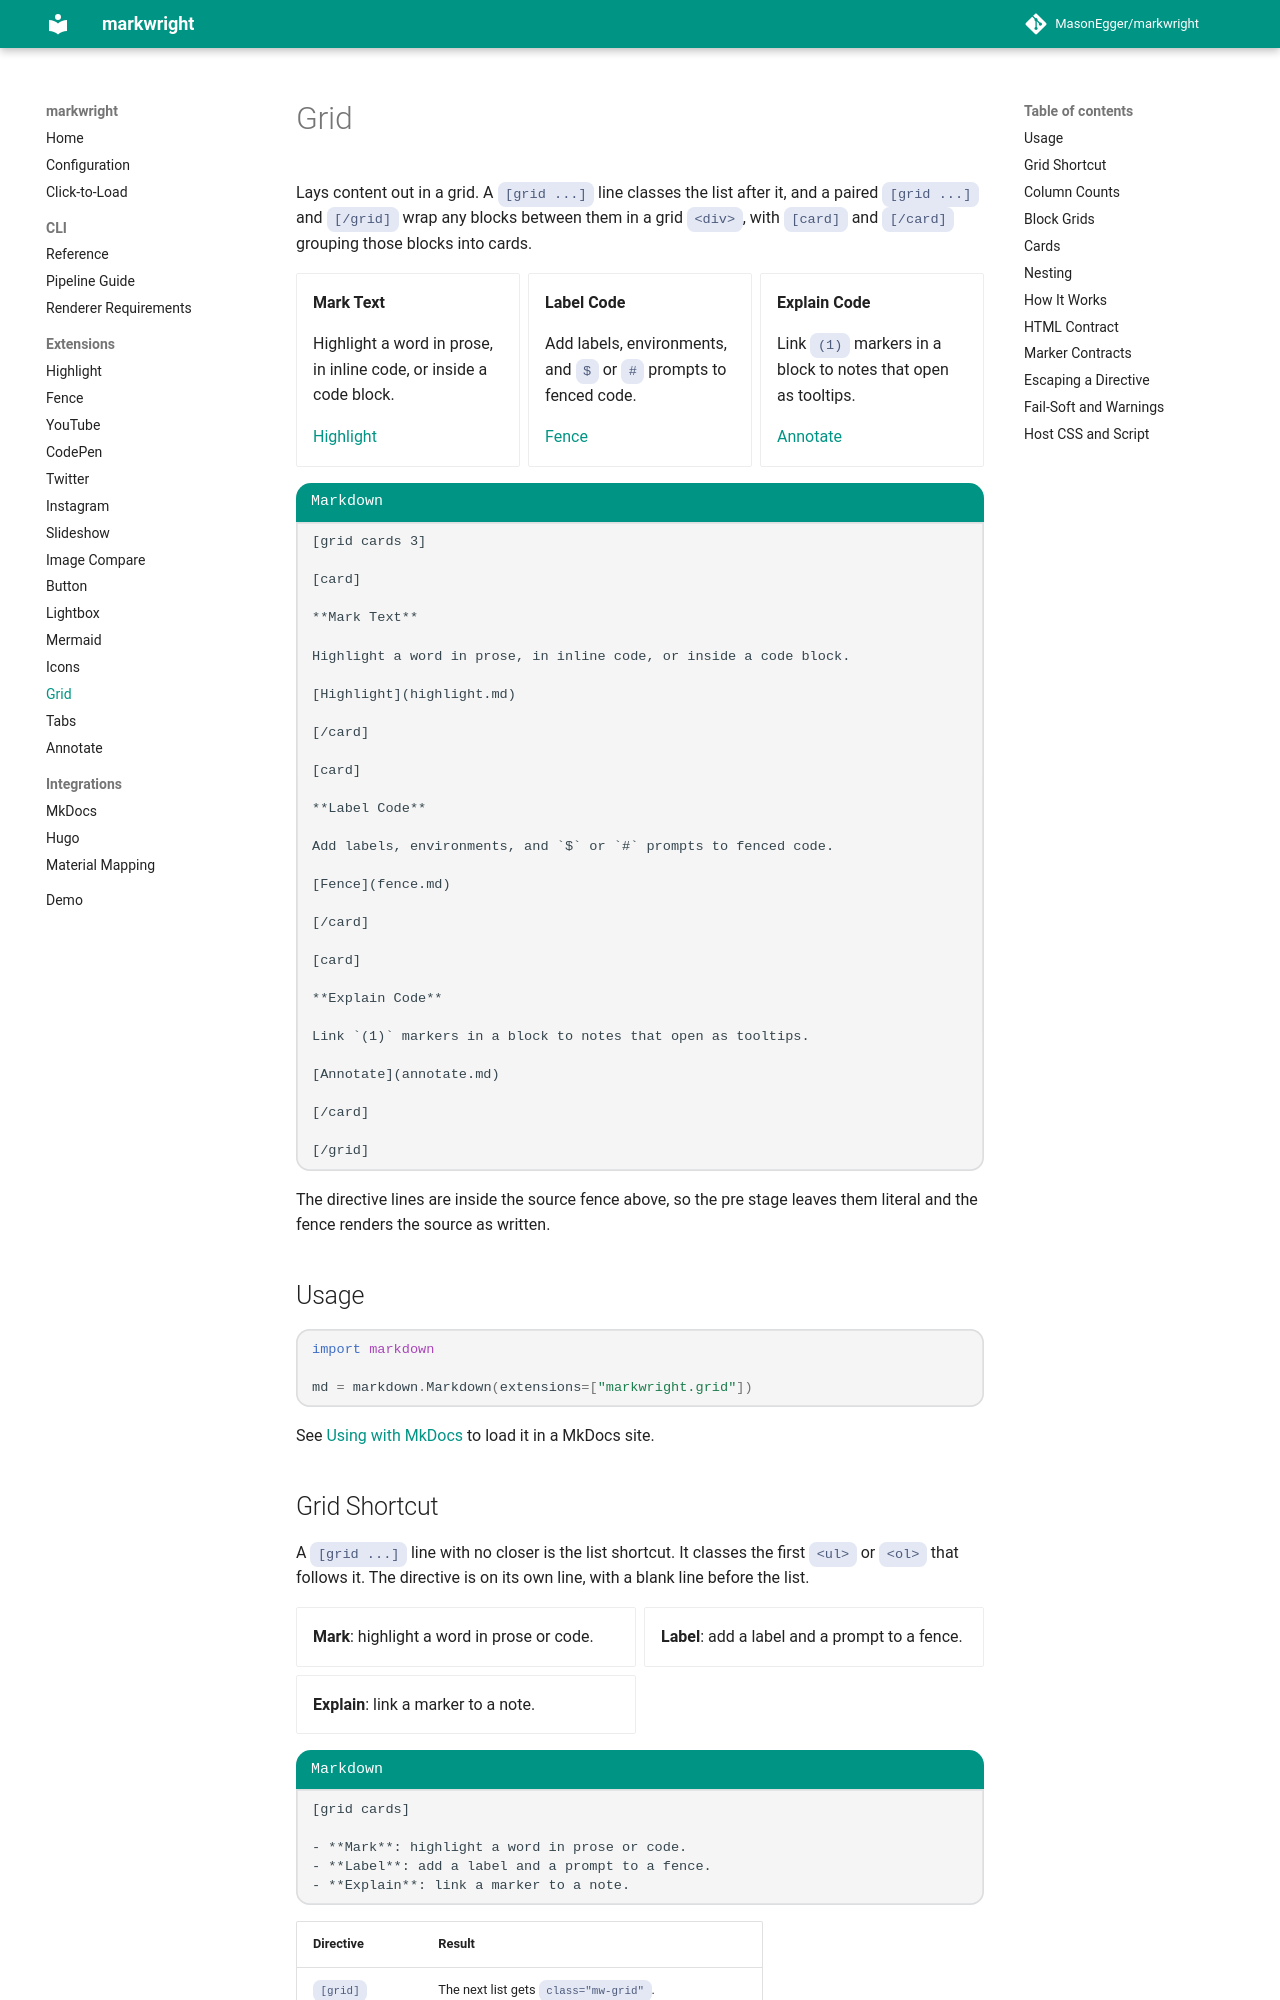

repository: MasonEgger/markwright · page: extensions/grid/index.html · generator: mkdocs

# Grid

Lays content out in a grid.
A `[grid ...]` line classes the list after it, and a paired `[grid ...]` and `[/grid]` wrap any blocks between them in a grid `<div>`, with `[card]` and `[/card]` grouping those blocks into cards.

[grid cards 3]

[card]

**Mark Text**

Highlight a word in prose, in inline code, or inside a code block.

[Highlight](highlight.md)

[/card]

[card]

**Label Code**

Add labels, environments, and `$` or `#` prompts to fenced code.

[Fence](fence.md)

[/card]

[card]

**Explain Code**

Link `(1)` markers in a block to notes that open as tooltips.

[Annotate](annotate.md)

[/card]

[/grid]

````
[label Markdown]
[grid cards 3]

[card]

**Mark Text**

Highlight a word in prose, in inline code, or inside a code block.

[Highlight](highlight.md)

[/card]

[card]

**Label Code**

Add labels, environments, and `$` or `#` prompts to fenced code.

[Fence](fence.md)

[/card]

[card]

**Explain Code**

Link `(1)` markers in a block to notes that open as tooltips.

[Annotate](annotate.md)

[/card]

[/grid]
````

The directive lines are inside the source fence above, so the pre stage leaves them literal and the fence renders the source as written.

## Usage

```python
import markdown

md = markdown.Markdown(extensions=["markwright.grid"])
```

See [Using with MkDocs](../integrations/mkdocs.md) to load it in a MkDocs site.

## Grid Shortcut

A `[grid ...]` line with no closer is the list shortcut.
It classes the first `<ul>` or `<ol>` that follows it.
The directive is on its own line, with a blank line before the list.

[grid cards]

- **Mark**: highlight a word in prose or code.
- **Label**: add a label and a prompt to a fence.
- **Explain**: link a marker to a note.

````
[label Markdown]
[grid cards]

- **Mark**: highlight a word in prose or code.
- **Label**: add a label and a prompt to a fence.
- **Explain**: link a marker to a note.
````

| Directive | Result |
|-----------|--------|
| `[grid]` | The next list gets `class="mw-grid"`. |
| `[grid cards]` | The next list gets `class="mw-grid mw-grid-cards"`. |
